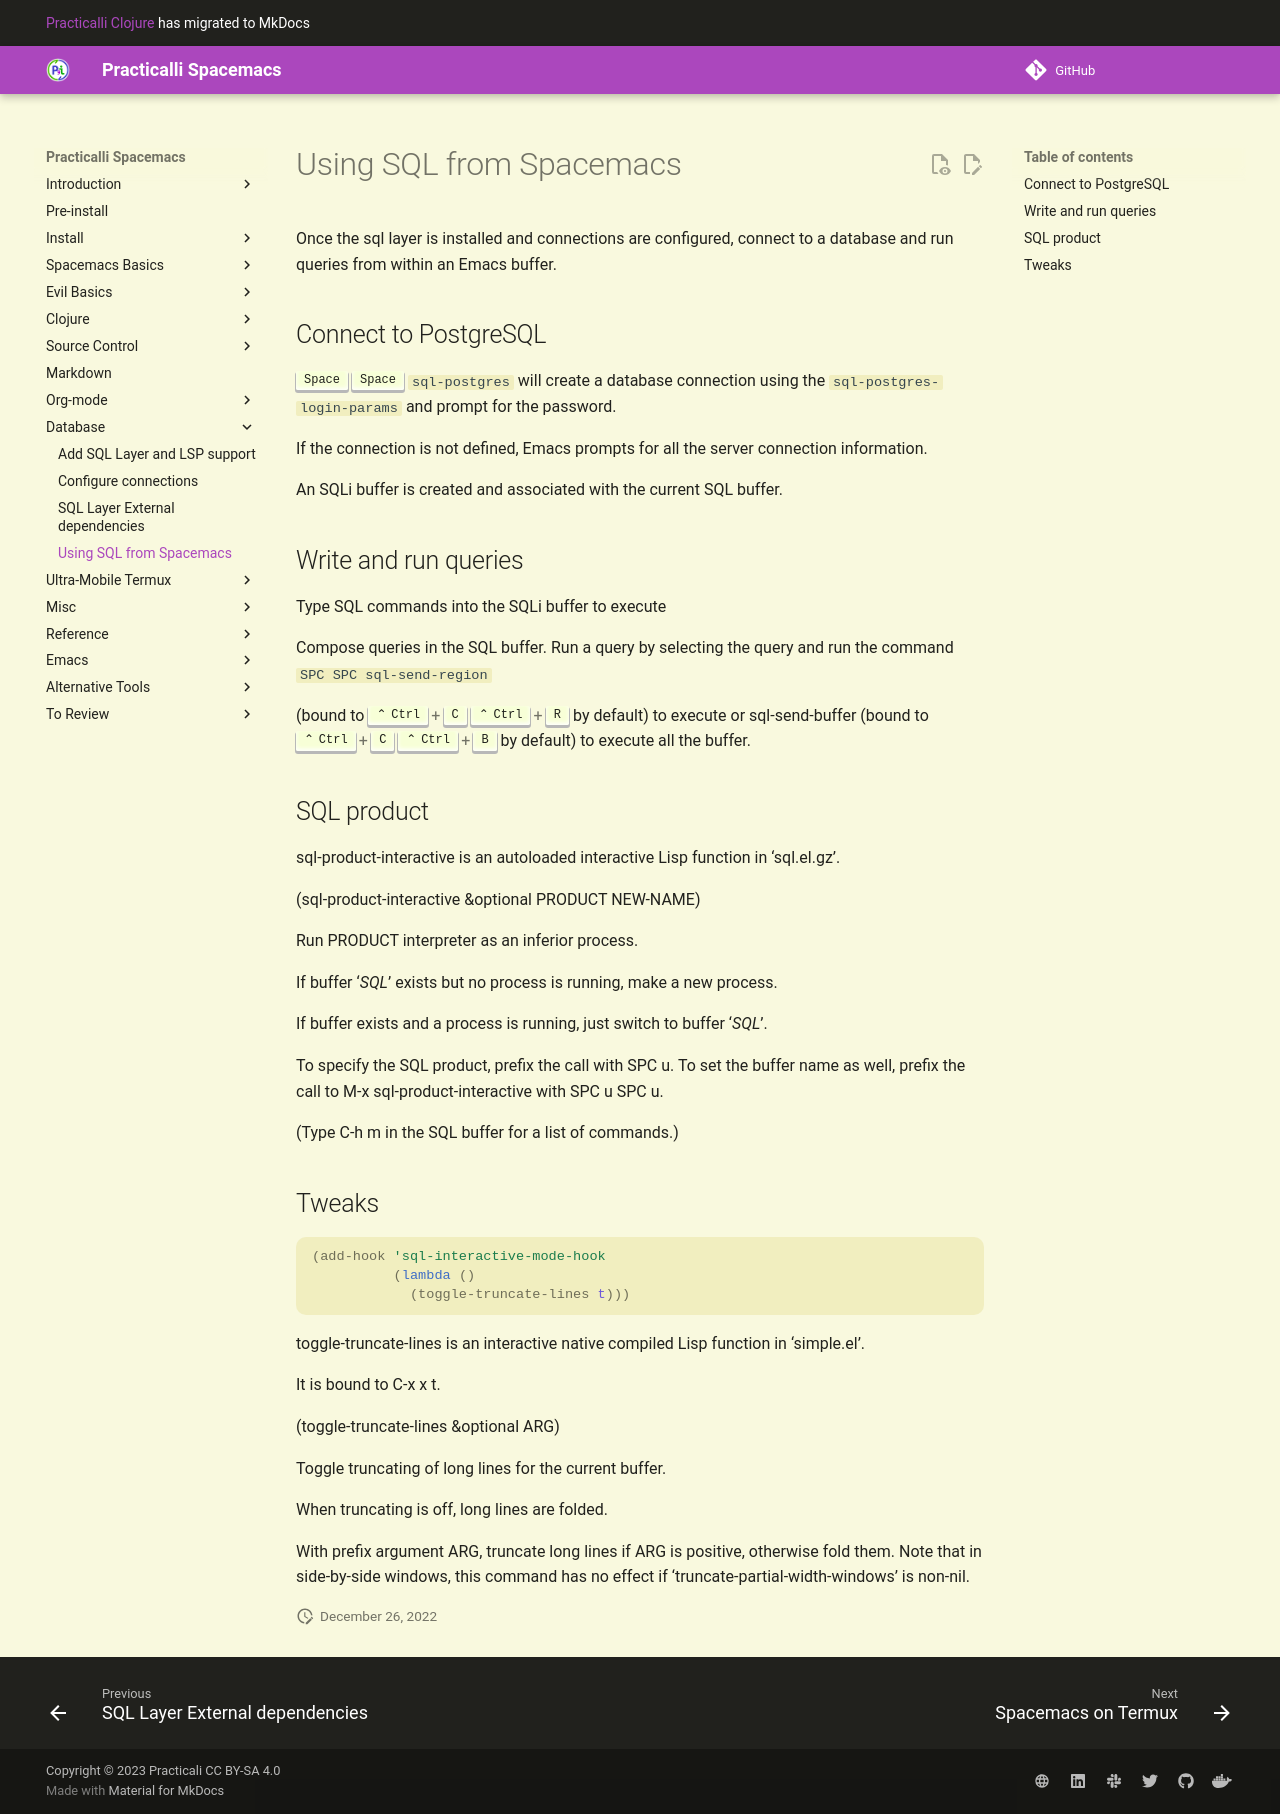

repository: practicalli/spacemacs · page: database-access/using-sql/index.html · generator: mkdocs

# Using SQL from Spacemacs

Once the sql layer is installed and connections are configured, connect to a database and run queries from within an Emacs buffer.


## Connect to PostgreSQL

++spc++ ++spc++ `sql-postgres` will create a database connection using the `sql-postgres-login-params` and prompt for the password.

If the connection is not defined, Emacs prompts for all the server connection information.

An SQLi buffer is created and associated with the current SQL buffer.


## Write and run queries

Type SQL commands into the SQLi buffer to execute

Compose queries in the SQL buffer.  Run a query by selecting the query and run the command `SPC SPC sql-send-region`

(bound to ++ctrl+c++ ++ctrl+r++ by default) to execute or sql-send-buffer (bound to ++ctrl+c++ ++ctrl+b++ by default) to execute all the buffer.


## SQL product

sql-product-interactive is an autoloaded interactive Lisp function in ‘sql.el.gz’.

(sql-product-interactive &optional PRODUCT NEW-NAME)

Run PRODUCT interpreter as an inferior process.

If buffer ‘*SQL*’ exists but no process is running, make a new process.

If buffer exists and a process is running, just switch to buffer ‘*SQL*’.

To specify the SQL product, prefix the call with SPC u.  To set the buffer name as well, prefix the call to M-x sql-product-interactive with SPC u SPC u.

(Type C-h m in the SQL buffer for a list of commands.)


## Tweaks


```lisp
(add-hook 'sql-interactive-mode-hook
          (lambda ()
            (toggle-truncate-lines t)))
```


toggle-truncate-lines is an interactive native compiled Lisp function in ‘simple.el’.

It is bound to C-x x t.

(toggle-truncate-lines &optional ARG)

Toggle truncating of long lines for the current buffer.

When truncating is off, long lines are folded.

With prefix argument ARG, truncate long lines if ARG is positive, otherwise fold them.  Note that in side-by-side windows, this command has no effect if ‘truncate-partial-width-windows’ is non-nil.
